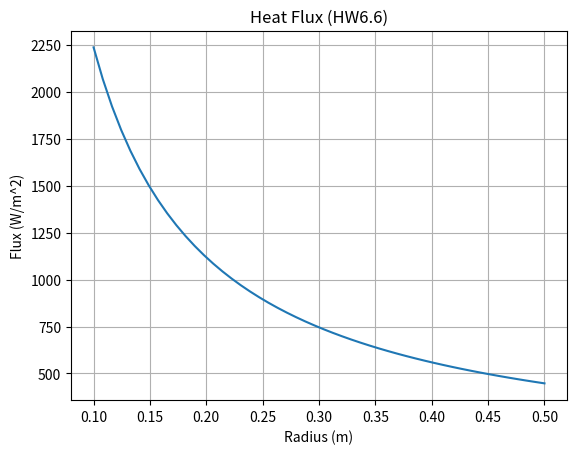

Python code for this plot:
import matplotlib.pyplot as plt
import numpy as np

def T(r):
    eq = (200-50) / np.log(.1/.5) * np.log(r/.5) + 50
    return eq
def q2(r):
    eq = -2.4 * -93.2002 / r
    return eq
def q(r):
    eq = q2(r) *2*np.pi*r*10
    return eq


x = np.linspace(.1,.5)
print(q(x))


plt.plot(x,q2(x))
plt.grid()
plt.title('Heat Flux (HW6.6)')
plt.xlabel('Radius (m)')
plt.ylabel('Flux (W/m^2)')
plt.savefig('q2_6.png')